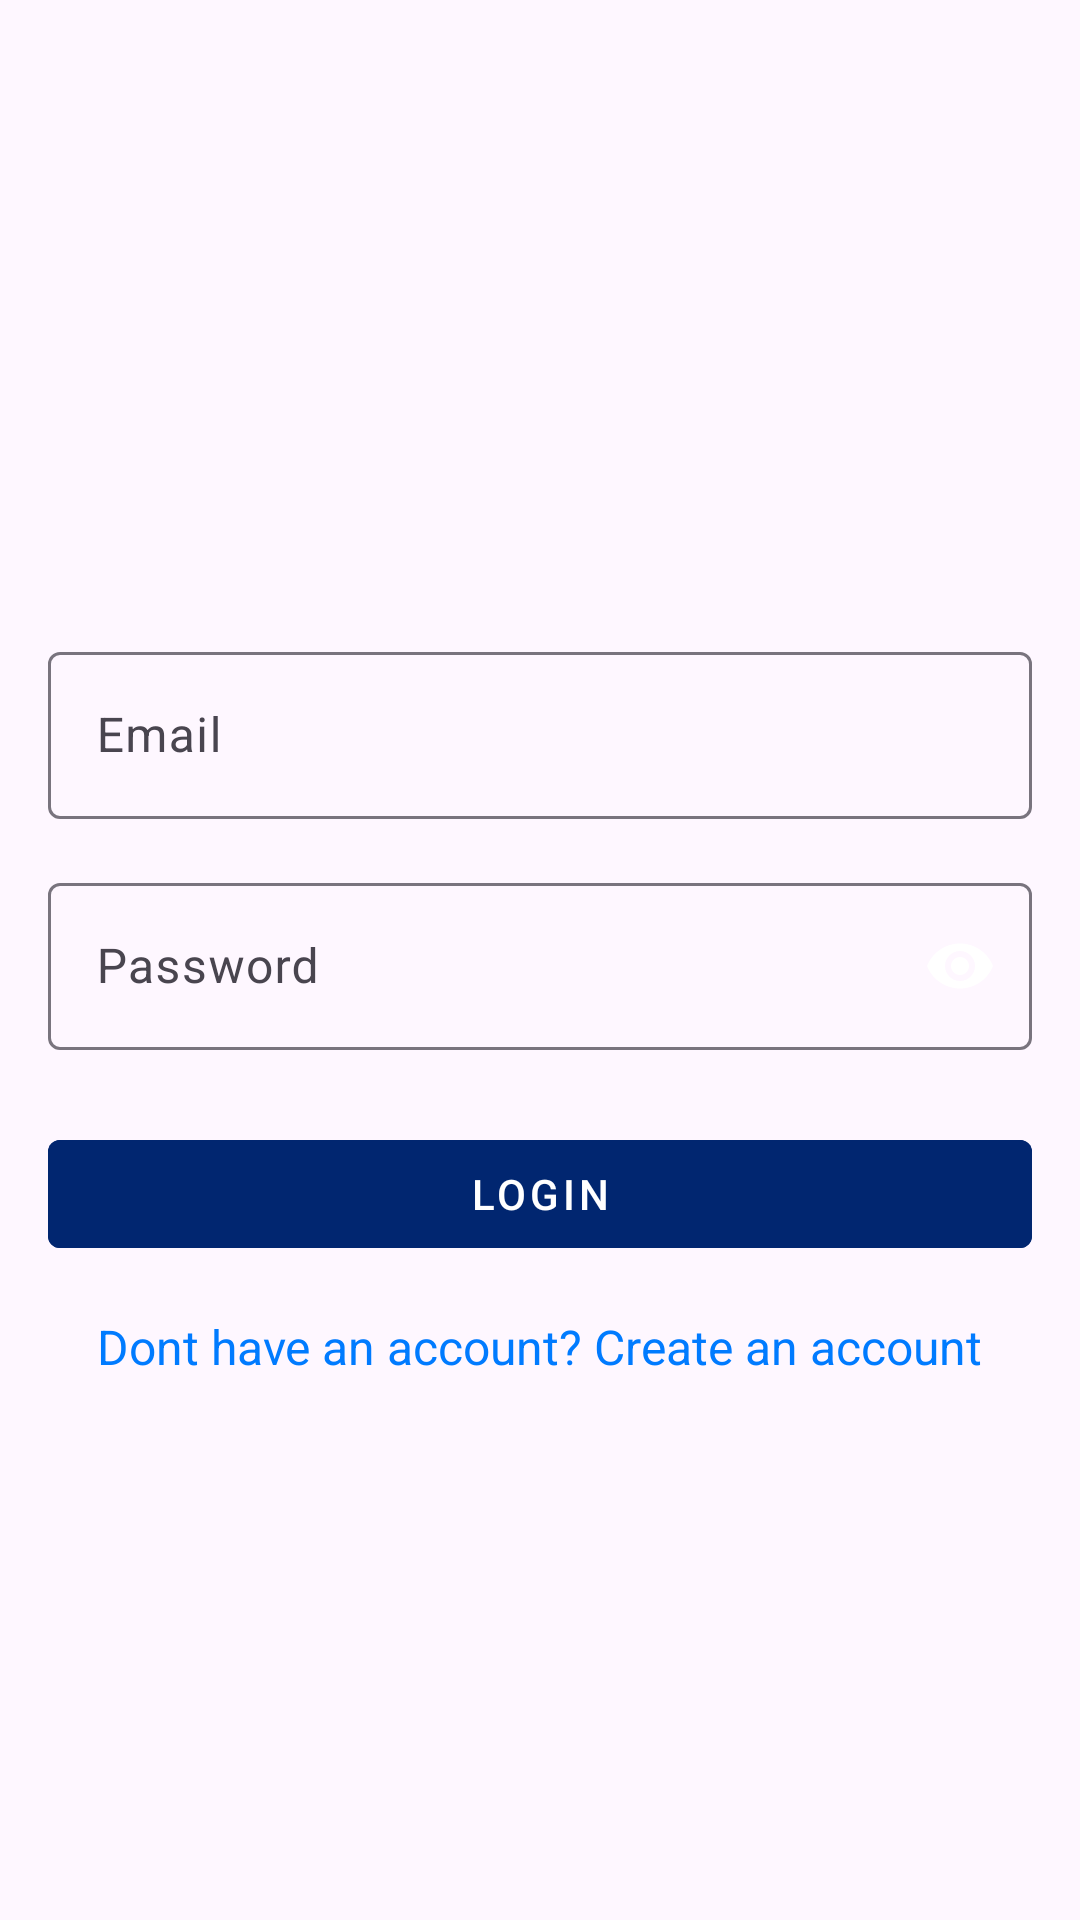

Android layout source for this screen:
<!-- AndroidManifest.xml: application theme Theme.ShiftsFinalProj -->
<!-- res/layout/fragment_login.xml -->
<LinearLayout xmlns:android="http://schemas.android.com/apk/res/android"
    xmlns:app="http://schemas.android.com/apk/res-auto"
    android:layout_width="match_parent"
    android:layout_height="match_parent"
    android:orientation="vertical"
    android:gravity="center"
    android:padding="16dp">

    <com.google.android.material.textfield.TextInputLayout
        android:id="@+id/textInputLayoutEmail"
        android:layout_width="match_parent"
        android:layout_height="wrap_content"
        android:layout_marginTop="32dp"
        app:hintEnabled="true"
        app:hintAnimationEnabled="true"
        app:boxBackgroundMode="outline">

        <com.google.android.material.textfield.TextInputEditText
            android:id="@+id/editTextEmail"
            android:layout_width="match_parent"
            android:layout_height="wrap_content"
            android:hint="Email"
            android:inputType="textEmailAddress" />

    </com.google.android.material.textfield.TextInputLayout>

    <com.google.android.material.textfield.TextInputLayout
        android:id="@+id/textInputLayoutPassword"
        android:layout_width="match_parent"
        android:layout_height="wrap_content"
        android:layout_marginTop="16dp"
        app:passwordToggleEnabled="true"
        app:boxBackgroundMode="outline"
        app:endIconMode="password_toggle">

        <com.google.android.material.textfield.TextInputEditText
            android:id="@+id/editTextPassword"
            android:layout_width="match_parent"
            android:layout_height="wrap_content"
            android:hint="Password"
            android:inputType="textPassword" />
    </com.google.android.material.textfield.TextInputLayout>

    <com.google.android.material.button.MaterialButton
        android:id="@+id/buttonLogin"
        android:layout_width="match_parent"
        android:layout_height="wrap_content"
        android:layout_marginTop="24dp"
        android:text="Login"
        android:backgroundTint="@color/your_custom_color"
        style="@style/Widget.MaterialComponents.Button.UnelevatedButton" />

    <TextView
        android:id="@+id/textViewGoToRegister"
        android:layout_width="wrap_content"
        android:layout_height="wrap_content"
        android:text="Dont have an account? Create an account"
        android:textSize="16sp"
        android:textColor="@color/primary"
        android:layout_marginTop="16dp"
        android:gravity="center_horizontal"
        android:clickable="true"
        android:focusable="true"/>


</LinearLayout>



    



























<!-- resources referenced by this layout -->
<resources>
  <color name="primary">#007BFF</color>
  <color name="your_custom_color">#012670</color>
  <style name="Theme.ShiftsFinalProj" parent="Base.Theme.ShiftsFinalProj" />
  <style name="Base.Theme.ShiftsFinalProj" parent="Theme.Material3.DayNight.NoActionBar">
          
          
      </style>
</resources>
